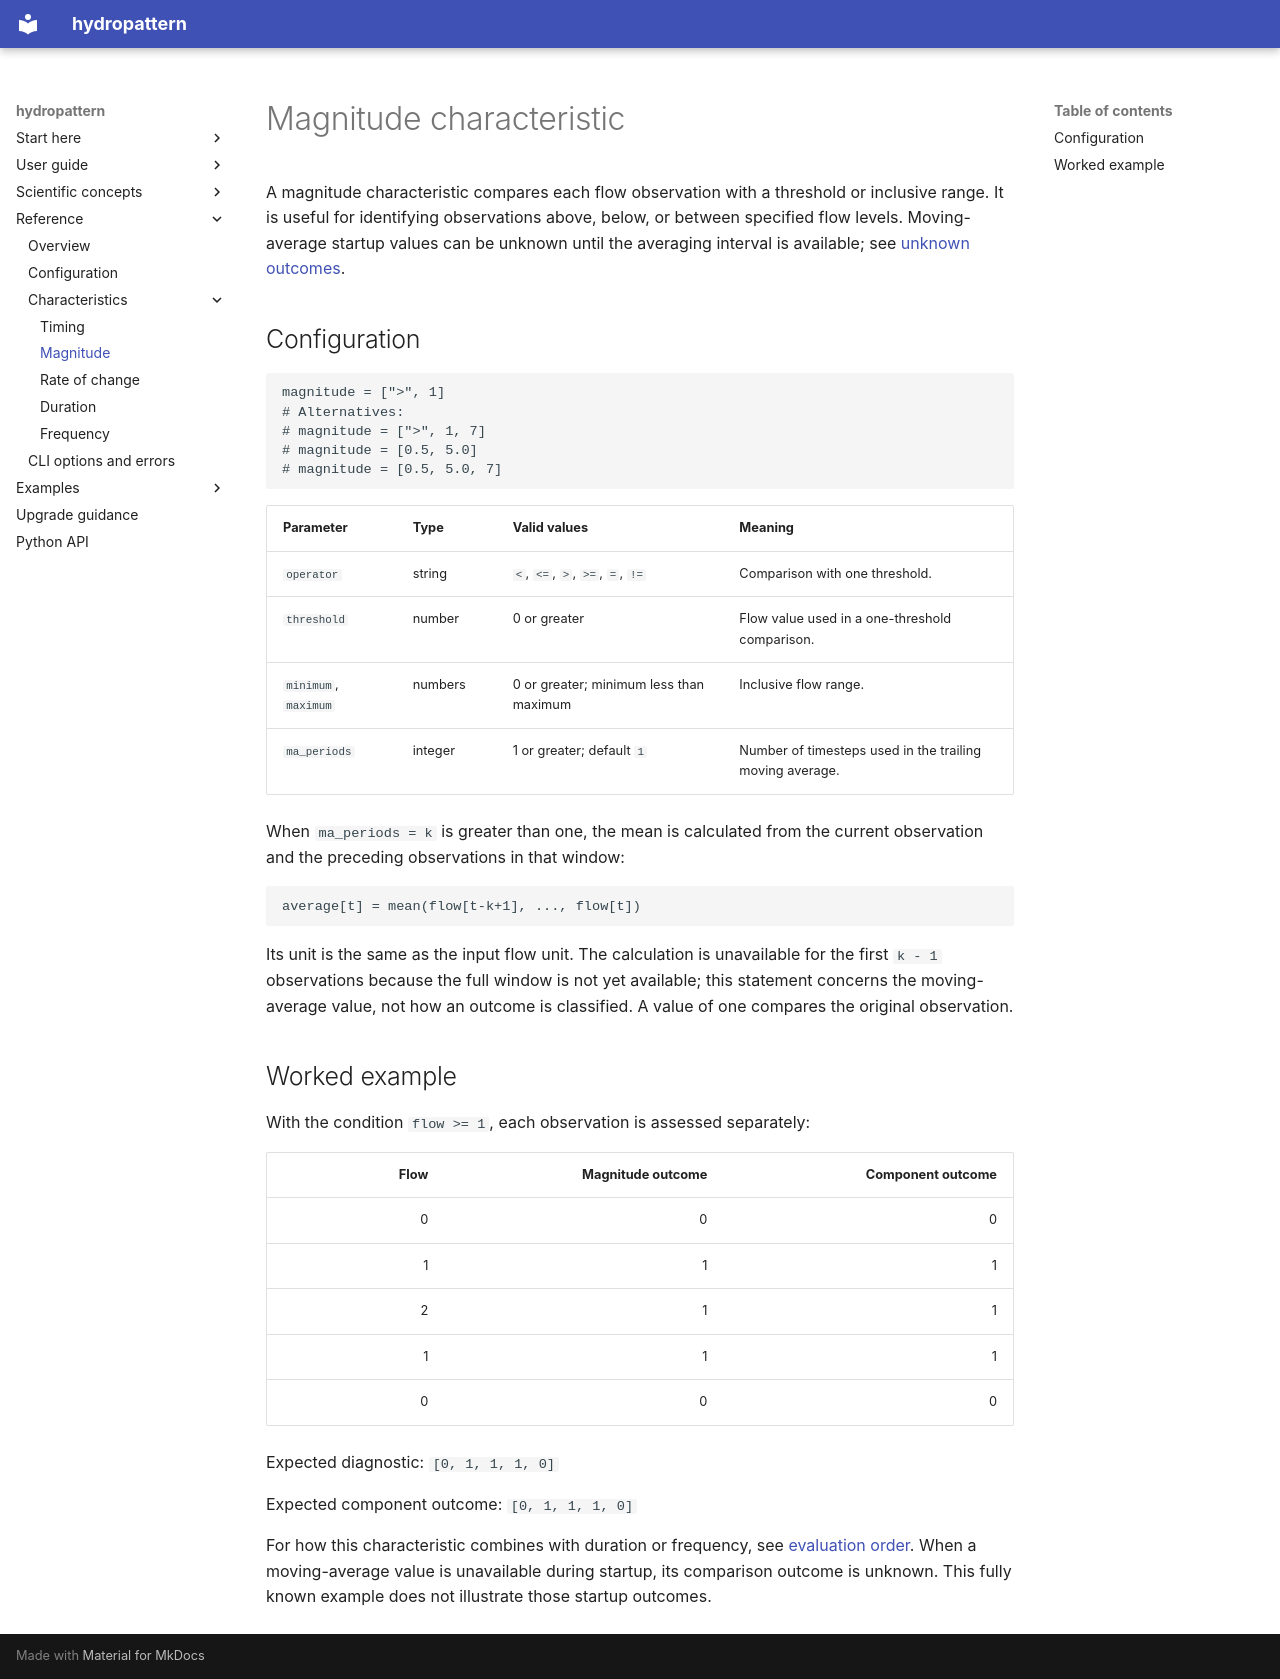

repository: JohnRushKucharski/hydropattern · page: reference/characteristics/magnitude/index.html · generator: mkdocs

# Magnitude characteristic

A magnitude characteristic compares each flow observation with a threshold
or inclusive range. It is useful for identifying observations above, below,
or between specified flow levels.
Moving-average startup values can be unknown until the averaging interval is
available; see [unknown outcomes](../../concepts/unknown-outcomes.md#where-unknown-outcomes-come-from).

## Configuration

```toml
magnitude = [">", 1]
# Alternatives:
# magnitude = [">", 1, 7]
# magnitude = [0.5, 5.0]
# magnitude = [0.5, 5.0, 7]
```

| Parameter | Type | Valid values | Meaning |
|---|---|---|---|
| `operator` | string | `<`, `<=`, `>`, `>=`, `=`, `!=` | Comparison with one threshold. |
| `threshold` | number | 0 or greater | Flow value used in a one-threshold comparison. |
| `minimum`, `maximum` | numbers | 0 or greater; minimum less than maximum | Inclusive flow range. |
| `ma_periods` | integer | 1 or greater; default `1` | Number of timesteps used in the trailing moving average. |

When `ma_periods = k` is greater than one, the mean is calculated from the
current observation and the preceding observations in that window:

```text
average[t] = mean(flow[t-k+1], ..., flow[t])
```

Its unit is the same as the input flow unit. The calculation is unavailable
for the first `k - 1` observations because the full window is not yet
available; this statement concerns the moving-average value, not how an
outcome is classified. A value of one compares the original observation.

## Worked example

With the condition `flow >= 1`, each observation is assessed separately:

| Flow | Magnitude outcome | Component outcome |
|---:|---:|---:|
| 0 | 0 | 0 |
| 1 | 1 | 1 |
| 2 | 1 | 1 |
| 1 | 1 | 1 |
| 0 | 0 | 0 |

Expected diagnostic: `[0, 1, 1, 1, 0]`

Expected component outcome: `[0, 1, 1, 1, 0]`

For how this characteristic combines with duration or frequency, see
[evaluation order](../../concepts/evaluation-order.md). When a moving-average
value is unavailable during startup, its comparison outcome is unknown. This
fully known example does not illustrate those startup outcomes.
